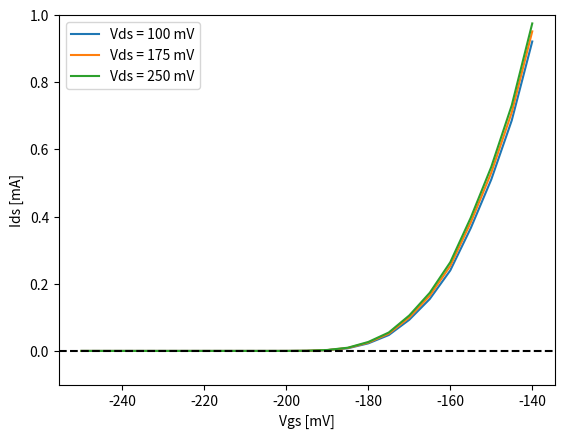

Python code for this plot:
import sys
import numpy as np
import matplotlib.pyplot as plt

def main():
    Vgs = np.arange(-250,-139, 5)

    Ids100 = [0.000130856, 0.000135408, 0.000125293, 0.000129844, 0.000132879, 0.00013035, 0.000121752, 0.000131868, 0.000130856, 0.000131868, 0.000166766, 0.000551155, 0.00238055, 0.00802651, 0.0226965, 0.047433, 0.0928934, 0.154733, 0.23972, 0.365721, 0.510292, 0.686218, 0.921146]
    Ids175 = [0.000132879, 0.000127821, 0.000128833, 0.000127316, 0.00013035, 0.000126304, 0.000131868, 0.000128327, 0.000130856, 0.000133891, 0.000173847, 0.00061994, 0.00271031, 0.00896168, 0.0249447, 0.0516268, 0.0997837, 0.164611, 0.253134, 0.382686, 0.53049, 0.71, 0.951186]
    Ids250 = [0.000138948, 0.00012681, 0.000124281, 0.000131868, 0.000134902, 0.000135914, 0.000131362, 0.000138949, 0.000129845, 0.000130856, 0.000176376, 0.000661919, 0.0029379, 0.00971983, 0.0268423, 0.0549882, 0.105719, 0.173203, 0.264041, 0.39667, 0.547665, 0.731115, 0.97484]

    plt.figure()
    plt.plot(Vgs, Ids100, label='Vds = 100 mV')
    plt.plot(Vgs, Ids175, label='Vds = 175 mV')
    plt.plot(Vgs, Ids250, label='Vds = 250 mV')
    plt.ylim(-0.1,1)
    plt.xlabel('Vgs [mV]')
    plt.ylabel('Ids [mA]')
    plt.axhline(y=0.00014, ls='--', c='k')
    plt.legend(fancybox=True, loc='best')
    plt.show()

if __name__ == "__main__":
    main()
